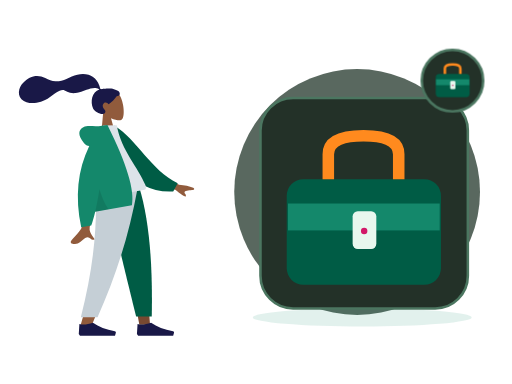
t = 0.00 s
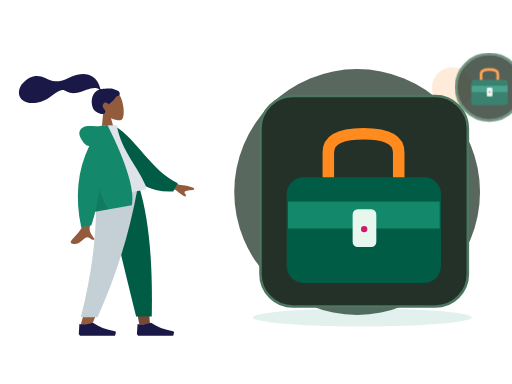
t = 0.70 s
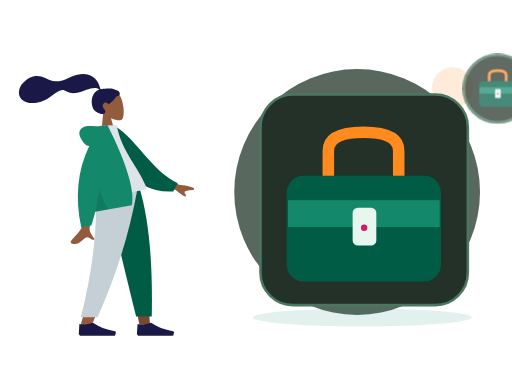
t = 1.05 s
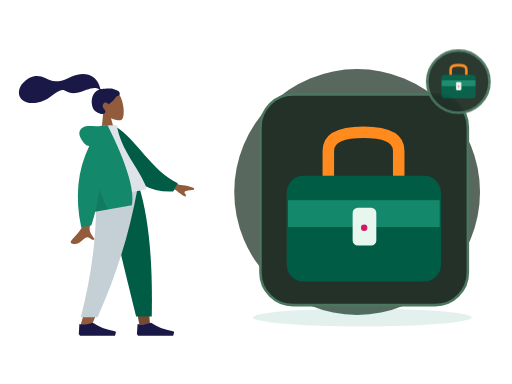
t = 1.75 s
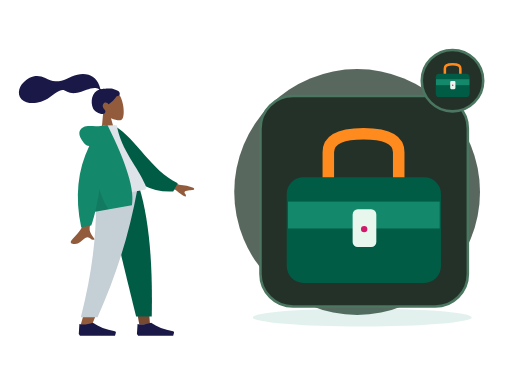
t = 2.10 s
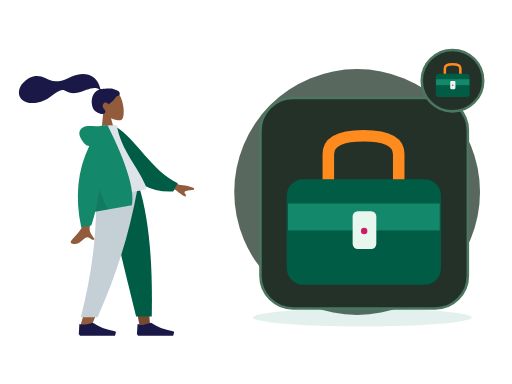
t = 2.80 s

The animated SVG that drew these frames (rendered in a browser with its animation timeline set to each time). Animation: 2 CSS @keyframes rules; one cycle of 2.80 s.

<?xml version="1.0" encoding="UTF-8"?>
<svg xmlns="http://www.w3.org/2000/svg" xmlns:xlink="http://www.w3.org/1999/xlink" width="800" height="600" viewBox="0 0 800 600" role="img" aria-labelledby="zil-180-title zil-180-desc" data-illustration="ZIL-180" data-base="BASE-SERVICES" data-theme="dark" data-motion="on" data-requires-business-state="false" data-status="REVUE_VISUELLE_REQUISE">
<title id="zil-180-title">Service professionnel</title><desc id="zil-180-desc">Illustration Zamurek. Géométrie vectorielle native. Famille BASE-SERVICES. Sources Humaaans / IRA Design lorsque présentes. Pas de preuve transactionnelle.</desc>
<style><![CDATA[#zil-180-seal{transform-box:fill-box;transform-origin:center;animation:zil-180-hint 2s ease-in-out 1}#zil-180-device{transform-box:fill-box;transform-origin:center;animation:zil-180-float 2.8s ease-in-out 1}@keyframes zil-180-hint{0%,100%{scale:1;opacity:1}50%{scale:1.1;opacity:.72}}@keyframes zil-180-float{0%,100%{translate:0 0}50%{translate:0 -6px}}@media(prefers-reduced-motion:reduce){*{animation:none!important;transition:none!important}}]]></style>
<g id="zil-180-background" data-layer="decor">
<circle cx="558" cy="300" r="192" fill="#33453A" opacity=".81"/>
<ellipse cx="566" cy="496" rx="171" ry="14" fill="#14886B" opacity=".12"/>
<circle cx="707" cy="137" r="32" fill="#FF8A1E" opacity=".17"/>
<path d="M701 218l10 16 16 10-16 10-10 16-10-16-16-10 16-10z" fill="#D21868" opacity=".25"/></g>
<g id="zil-180-person" data-upstream="Humaaans" data-source="standing-1.svg"><svg x="9" y="89" width="355" height="445" viewBox="0 0 380 480" overflow="visible">
    
    <title>humaaans/standing-1</title>
    <desc>Created with Sketch.</desc>
    <g id="zil-180-person-node-0" data-part="part" stroke="none" stroke-width="1" fill="none" fill-rule="evenodd">
        <g id="zil-180-person-node-1" data-part="part" transform="translate(34.000000, 17.000000)">
            <g id="zil-180-person-node-2" data-part="head" transform="translate(132.804269, 62.826718) rotate(-7.000000) translate(-132.804269, -62.826718) translate(61.952002, 8.590719)">
                <g id="zil-180-person-node-3" data-part="head" stroke-width="1" transform="translate(56.316359, 32.329762)" fill="#915B3C">
                    <path d="M8.61668863,35.9695996 C3.8111203,30.3288374 0.558611141,23.4160055 1.10210733,15.6699789 C2.66807119,-6.64848056 33.7361385,-1.73870383 39.7795208,9.52573796 C45.8229031,20.7901798 45.1047922,49.3633705 37.294259,51.3766405 C34.1794292,52.1795298 27.5439155,50.2127726 20.7905107,46.1421897 L25.0294931,76.1313749 L0,76.1313749 L8.61668863,35.9695996 Z"></path>
                </g>
                <path d="M81.829704,28.872831 C78.5308893,28.3318613 69.6486851,27.9599296 68.010648,27.9601697 C66.963865,27.9601697 65.8294711,28.1993201 65.2094921,27.2381565 C64.7017796,26.4510733 64.8877733,25.1198989 64.7362495,24.2065173 C64.5603095,23.1454676 64.3104029,22.0981043 64.0576238,21.0533821 C63.3383046,18.0805701 62.2505886,15.2523048 60.728648,12.5969192 C57.8729147,7.61509999 53.6893732,3.71281899 48.4078227,1.44209099 C42.5754723,-1.06514616 35.9756884,-1.63925112 29.7021715,-1.13069641 C22.988685,-0.586605299 16.9114548,1.62961754 10.5728281,3.7152201 C4.53246162,5.70261733 -1.79419635,6.48489838 -8.11175811,5.51437045 C-14.4769553,4.53663921 -19.2864601,1.08672699 -24.6553822,-2.18766423 C-30.1516514,-5.53985134 -36.4328283,-7.73230322 -42.9303994,-7.22831061 C-48.9956608,-6.75769341 -54.5857646,-4.25333759 -59.6011311,-0.907873572 C-64.293582,2.22221104 -68.1654584,5.98810909 -70.3514228,11.2883153 C-72.7030342,16.9897466 -72.7008798,23.247995 -68.8337909,28.2867205 C-63.2286065,35.5904113 -52.8227742,37.479123 -44.1655698,37.2913563 C-39.1581026,37.1830663 -34.2401613,36.2689645 -29.5125225,34.6061971 C-23.2076476,32.3885335 -17.7592532,28.6298388 -11.8608356,25.5801913 C-9.09271325,24.1491309 -6.2314744,22.9737884 -3.23235606,22.1271577 C-0.322045518,21.3052583 2.54445956,20.9282844 5.17948986,22.6863758 C7.96700148,24.5462741 10.4648704,26.3732774 13.6538124,27.5375747 C16.7130137,28.6545702 19.9534211,29.2793386 23.2127391,29.2541269 C29.5542383,29.2051443 35.8054934,27.2292724 41.9645895,25.9057816 C46.9871373,24.8267236 52.3610863,23.7512672 57.481538,24.788546 C59.6181914,25.2214658 62.7391512,26.1151582 63.5108934,28.3357031 C50.5222143,30.6897495 45.4209244,46.7531632 49.0826303,58.5452455 C51.058903,64.9098629 62.9385498,72.3500334 67.5575128,69.0040579 C70.4837588,66.8842862 68.7072267,64.1014098 67.5575128,62.264322 C65.3557497,58.7462183 64.6024393,54.2270926 68.6765868,51.7777221 C72.1908383,49.6652272 75.8858316,54.6818421 75.9557288,54.6763195 C76.9216034,54.6002044 85.267599,49.8801773 91.017838,42.9924605 C96.6904702,43.3287282 97.5510906,39.5883405 96.1965772,36.5294063 C94.8420637,33.4704722 86.3876266,29.6207762 81.829704,28.872831 Z" id="zil-180-person-node-4" data-part="part" fill="#191847"></path>
            </g>
            <g id="zil-180-person-node-5" data-part="legs" transform="translate(0.000000, 203.685999)">
                <polygon id="zil-180-person-node-6" data-part="part" fill="#784931" points="133.49063 9.9475983e-14 171.692767 131.641481 189.661145 230.479916 207.695982 230.479916 189.693287 9.9475983e-14"></polygon>
                <path d="M116.322199,0 C118.987817,68.3870665 117.936536,105.687231 117.339939,111.900493 C116.743342,118.113756 113.356416,159.726021 90.276884,232.565707 L109.034701,232.565707 C139.599745,162.688474 150.269709,121.076209 153.775289,111.900493 C157.280868,102.724778 167.634408,65.4246134 182.750117,0 L116.322199,0 Z" id="zil-180-person-node-7" data-part="part" fill="#915B3C"></path>
                <path d="M132.670537,1.13686838e-13 C142.607509,45.2981944 159.794211,117.605619 184.230644,216.922274 L210.608646,216.922274 C212.556962,114.983226 204.268916,47.8902794 189.91609,1.13686838e-13 L132.670537,1.13686838e-13 Z" id="zil-180-person-node-8" data-part="part" fill="#005C45"></path>
                <path d="M116.188908,0 C118.799532,68.3870665 112.033935,135.76128 91.0765976,217.987026 L119.220475,217.987026 C149.841711,149.152689 171.788937,82.1109421 186.788408,0 L116.188908,0 Z" id="zil-180-person-node-9" data-part="part" fill="#C5CFD6"></path>
                <g id="zil-180-person-node-10" data-part="part" transform="translate(87.603226, 207.536214)" fill="#191847">
                    <path d="M0,38.5871352 L1.03499318,21.9008065 C7.09473278,23.6731293 14.6846828,22.9778656 23.8048432,19.8150154 C33.6112156,26.7613376 45.956156,31.504481 60.8396644,34.0444457 L60.8396664,34.0444341 C61.9752066,34.2382212 62.7386484,35.315854 62.5448613,36.4513942 C62.532312,36.5249296 62.5158268,36.5977389 62.4954767,36.6695081 L61.0645978,41.7158218 L23.8048432,41.7158218 L2.06998637,41.7158218 L0,38.5871352 Z" id="zil-180-person-node-11" data-part="part"></path>
                </g>
                <g id="zil-180-person-node-12" data-part="part" transform="translate(185.635407, 207.536214)" fill="#191847">
                    <path d="M0,38.5871352 L1.03499318,21.9008065 C7.09473278,23.6731293 14.6846828,22.9778656 23.8048432,19.8150154 C33.6112156,26.7613376 45.956156,31.504481 60.8396644,34.0444457 L60.8396664,34.0444341 C61.9752066,34.2382212 62.7386484,35.315854 62.5448613,36.4513942 C62.532312,36.5249296 62.5158268,36.5977389 62.4954767,36.6695081 L61.0645978,41.7158218 L23.8048432,41.7158218 L2.06998637,41.7158218 L0,38.5871352 Z" id="zil-180-person-node-13" data-part="part"></path>
                </g>
            </g>
            <g id="zil-180-person-node-14" data-part="body" transform="translate(155.249818, 192.734499) rotate(-10.000000) translate(-155.249818, -192.734499) translate(21.880847, 95.214000)">
                <path d="M198.964869,96.1669474 L232.231433,120.595314 C241.254011,123.029931 248.792082,126.059006 254.845649,129.682538 C256.275606,130.985537 258.003844,133.624326 252.073465,133.168278 C246.143085,132.712229 239.884706,132.499245 239.066429,134.522006 C238.248152,136.544766 241.836896,138.963766 240.182801,141.693 C239.080072,143.512489 233.870334,138.950187 224.553589,128.006095 L191.610963,114.34562 L198.964869,96.1669474 Z M71.2380339,97.0100305 L93.0318307,97.0957353 C79.5751668,140.53616 72.3105679,163.585377 71.2380339,166.243387 C68.8248325,172.223909 73.9314912,181.33214 76.1153011,186.226836 C69.002705,189.409511 69.7605597,177.622767 60.788211,181.797022 C52.5986673,185.607089 46.3689017,192.510675 36.9070672,186.672433 C35.7437902,185.954655 34.4690282,183.252093 37.5490144,181.140184 C45.2223833,175.878647 56.2801726,166.67001 57.7742541,163.638916 C59.8117011,159.505478 64.2996277,137.295849 71.2380339,97.0100305 Z" id="zil-180-person-node-15" data-part="part" fill="#915B3C"></path>
                <path d="M127.996379,9.99126343 L136.845297,7.66438547 C172.696724,33.5424787 191.22711,87.6619834 234.647976,113.391279 L225.880465,126.441219 C154.233028,123.866416 130.7617,57.9296166 127.996379,9.99126343 Z" id="zil-180-person-node-16" data-part="part" fill="#005C45" transform="translate(181.322177, 67.052802) rotate(5.000000) translate(-181.322177, -67.052802) "></path>
                <path d="M93.8605991,118.890092 C130.019619,118.890092 156.617436,118.890092 173.65405,118.890092 C177.300204,118.890092 176.613156,113.625177 176.086082,110.968472 C170.003016,80.3068849 146.257032,47.2551777 146.257032,3.60918021 L123.240844,0 C104.2035,30.6177517 97.6200564,68.3144034 93.8605991,118.890092 Z" id="zil-180-person-node-17" data-part="part" fill="#DDE3E9"></path>
                <path d="M94.5018144,30.0958364 C91.159002,29.1349436 88.5118406,26.8938416 86.5603303,23.3725304 C78.1478728,8.19306644 81.186005,-0.164352814 90.176254,-2.91148372 C99.1665031,-5.65861462 107.183923,-2.17603713e-14 121.507793,-7.54951657e-15 C122.286892,-6.66133815e-15 123.000459,0.0488414414 123.648494,0.146524324 L130.853759,0.557677906 C151.526451,70.6198746 157.227856,117.364282 147.957974,140.790899 L85.1543132,140.790899 C81.433263,149.467655 77.8725321,156.767924 74.4721203,162.691705 L57.359255,162.691705 C55.7486939,110.616897 68.1295471,66.4182737 94.5018144,30.0958364 Z" id="zil-180-person-node-18" data-part="part" fill="#14886B"></path>
                <path d="M98.8302349,104.808535 C100.805398,121.334664 104.015698,133.328785 108.461137,140.790899 L85.1543132,140.790899 C89.4948142,130.669705 94.0534546,118.675583 98.8302345,104.808534 Z" id="zil-180-person-node-19" data-part="part" fill-opacity="0.1" fill="#000000"></path>
            </g>
        </g>
    </g>
</svg></g>
<g id="zil-180-device" data-layer="object" transform="translate(407 153)">
<rect x="0" y="0" width="324" height="329" rx="51" fill="#233128" stroke="#4B7660" stroke-width="4"/>
<g id="zil-180-object-geometry" transform="translate(1 16)"><rect x="40" y="111" width="241" height="165" rx="26" fill="#005C45"/><path d="M105 111V72q0-29 55-29t55 29v39" fill="none" stroke="#FF8A1E" stroke-width="18"/><rect x="42" y="149" width="237" height="42" fill="#14886B"/><rect x="143" y="161" width="37" height="59" rx="8" fill="#E8F7EE"/><circle cx="161" cy="192" r="5" fill="#D21868"/></g>
</g>

<g id="zil-180-seal" data-layer="contextual-accessory" transform="translate(707 126)">
<circle r="48" fill="#233128" stroke="#4B7660" stroke-width="4"/>
<g id="zil-180-context-symbol"><g transform="translate(-35 -35) scale(.22)"><rect x="40" y="111" width="241" height="165" rx="26" fill="#005C45"/><path d="M105 111V72q0-29 55-29t55 29v39" fill="none" stroke="#FF8A1E" stroke-width="18"/><rect x="42" y="149" width="237" height="42" fill="#14886B"/><rect x="143" y="161" width="37" height="59" rx="8" fill="#E8F7EE"/><circle cx="161" cy="192" r="5" fill="#D21868"/></g></g></g>
</svg>
